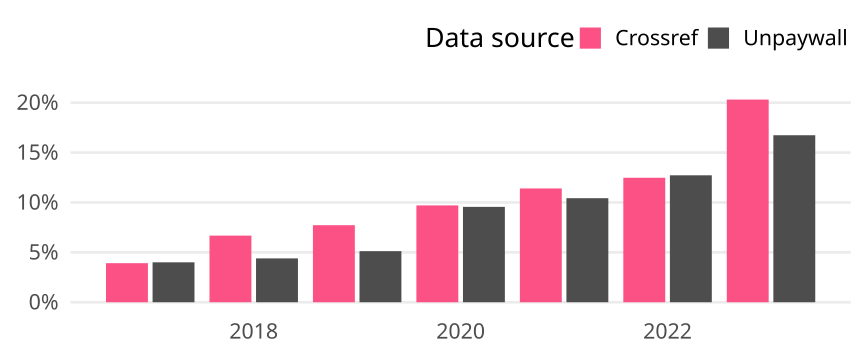

The table this chart was drawn from, first rows:
cr_year, cat, article_total, name, oa_articles, oa_share
2017, Global, 28043, Crossref, 1098, 0.03915
2017, Global, 28043, Unpaywall, 1122, 0.04001
2018, Global, 27539, Crossref, 1839, 0.06678
2018, Global, 27539, Unpaywall, 1210, 0.04394
2019, Global, 26861, Crossref, 2074, 0.07721
2019, Global, 26861, Unpaywall, 1375, 0.05119
2020, Global, 29502, Crossref, 2863, 0.09704
2020, Global, 29502, Unpaywall, 2820, 0.09559
2021, Global, 27446, Crossref, 3130, 0.114
2021, Global, 27446, Unpaywall, 2862, 0.1043
2022, Global, 27301, Crossref, 3406, 0.1248
2022, Global, 27301, Unpaywall, 3473, 0.1272
2023, Global, 7696, Crossref, 1563, 0.2031
2023, Global, 7696, Unpaywall, 1288, 0.1674
